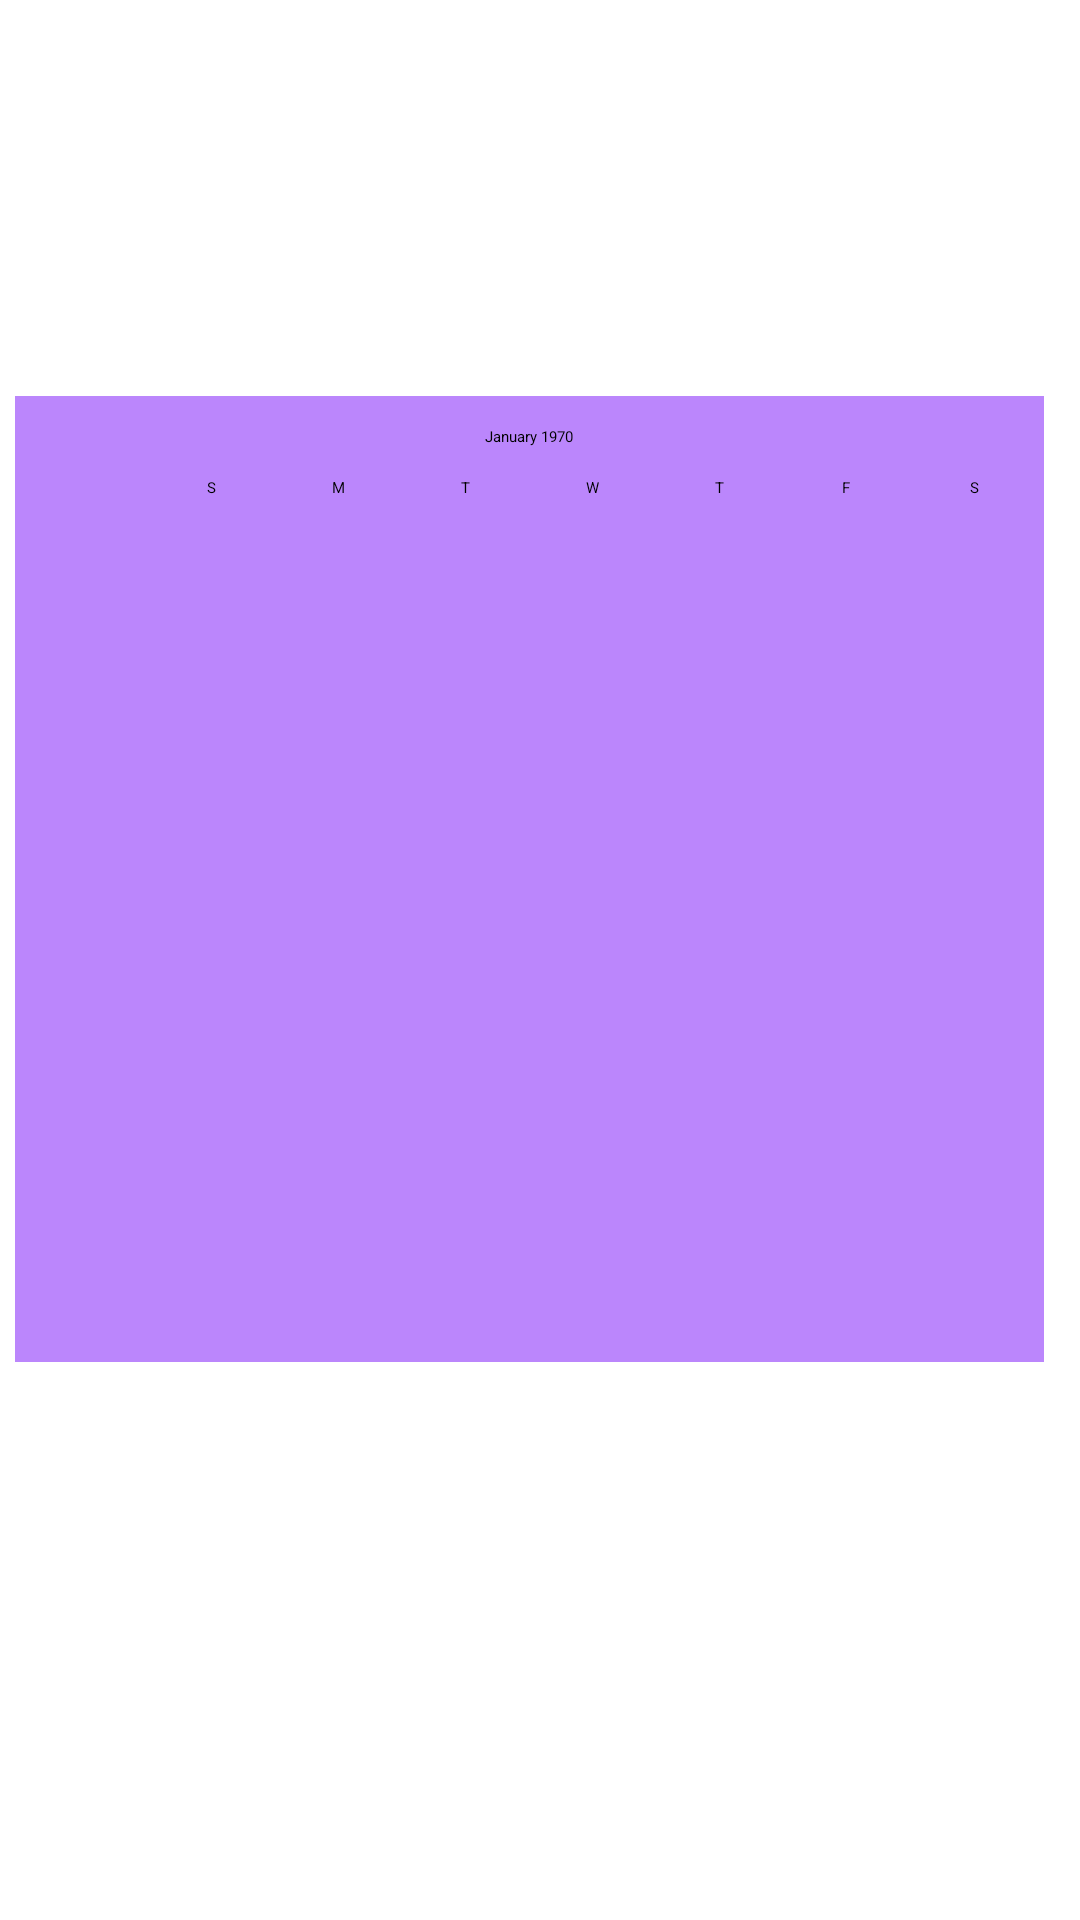

Android layout source for this screen:
<!-- AndroidManifest.xml: application theme Theme.TestApp -->
<!-- res/layout/fragment_second.xml -->
<?xml version="1.0" encoding="utf-8"?>
<androidx.constraintlayout.widget.ConstraintLayout xmlns:android="http://schemas.android.com/apk/res/android"
    xmlns:app="http://schemas.android.com/apk/res-auto"
    xmlns:tools="http://schemas.android.com/tools"
    android:layout_width="match_parent"
    android:layout_height="match_parent"
    tools:context=".SecondFragment">

    <CalendarView
        android:id="@+id/calendarView"
        android:layout_width="343dp"
        android:layout_height="322dp"
        android:layout_marginStart="30dp"
        android:layout_marginTop="132dp"
        android:layout_marginEnd="31dp"
        android:background="@color/purple_200"
        android:keyboardNavigationCluster="true"
        app:layout_constraintEnd_toEndOf="parent"
        app:layout_constraintHorizontal_bias="0.571"
        app:layout_constraintStart_toStartOf="parent"

        app:layout_constraintTop_toTopOf="parent" />
</androidx.constraintlayout.widget.ConstraintLayout>
<!-- resources referenced by this layout -->
<resources>

  <!-- not gathered from this repository: default colours our renderer supplied (Android Studio template values) -->
  <color name="purple_200">#FFBB86FC</color>
</resources>
